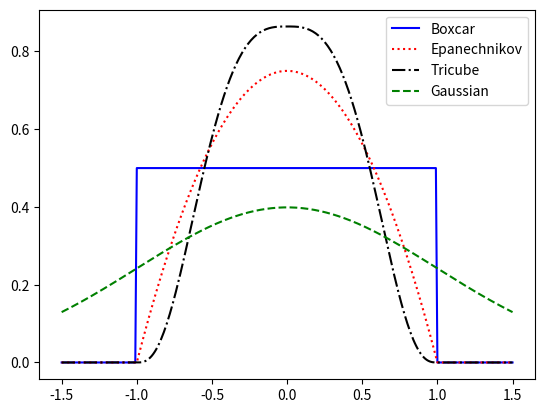

Recreate this plot in Python.
import numpy as np
import matplotlib.pyplot as plt


def plotColors():

    colors = ["b", "r", "k", "g", "c", "y", "m", "r", "b", "k", "g", "c", "y", "m"]
    symbols = ["o", "x", "*", ">", "<", "^", "v", "+", "p", "h", "s", "d", "o", "x"]
    styles = ["-", ":", "-.", "--", "-", ":", "-.", "--", "-", ":", "-.", "--", "-", ":", "-.", "--"]
    Str = []
    for i in range(0, len(colors)):
        Str.append(colors[i] + styles[i])
    return [styles, colors, symbols, Str]


def box(u):
    return (1 / 2) * (abs(u) <= 1)


def epa(u):
    return (3 / 4) * (1 - np.power(u, 2)) * (abs(u) <= 1)


def tri(u):
    return (70 / 81) * np.power((1 - np.power(abs(u), 3)), 3) * (abs(u) <= 1)


def gauss(u):
    return (1 / np.sqrt(2 * np.pi)) * np.exp(-np.power(u, 2) / 2)


fns = [box, epa, tri, gauss]
names = ["Boxcar", "Epanechnikov", "Tricube", "Gaussian"]

xs = np.arange(-1.5, 1.501, 0.01)
[styles, colors, symbols, Str] = plotColors()

smoothingKernalPlot = plt.figure()

for i in range(0, len(fns)):
    f = fns[i]
    fx = f(xs)
    b = xs[1] - xs[0]
    print("integral is " + str(sum(fx)))
    smoothingKernalPlot = plt.plot(xs, fx, styles[i] + colors[i])

smoothingKernalPlot = plt.legend(names)
# plt.savefig('smoothingKernelPlot')
plt.show()